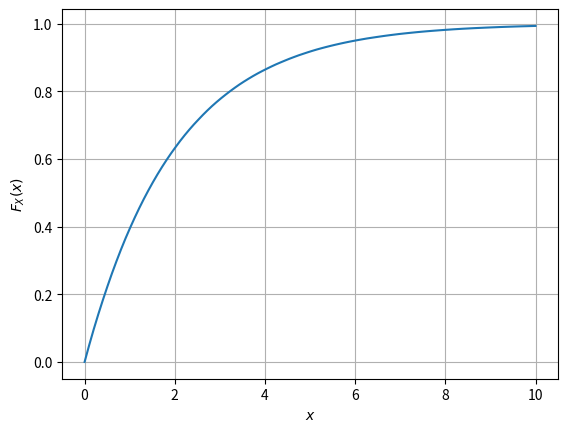

Here is the Python script that generated this plot: (Note: this script raises an exception after producing the figure.)
import numpy as np
import matplotlib.pyplot as plt

#if using termux
#import subprocess
#import shlex
#end if


maxrange=100
maxlim=10.0
x = np.linspace(0,maxlim,maxrange)    #points on the x axis
simlen = int(1e6) #number of samples
err = [] #declaring probability list
pdf = [] #declaring pdf list
h = 2*maxlim/(maxrange-1);
x1_var = np.random.normal(0, 1, simlen)
x2_var = np.random.normal(0, 1, simlen)
v_var = x1_var**2 + x2_var**2

for i in range(0,maxrange):
	err_ind = np.nonzero(v_var < x[i]) #checking probability condition
	err_n = np.size(err_ind) #computing the probability
	err.append(err_n/simlen) #storing the probability values in a list
	
pdf = np.gradient(err, x, edge_order=2)

plt.plot(x.T,err)   #plotting the CDF
plt.grid()          #creating the grid
plt.xlabel('$x$')
plt.ylabel('$F_X(x)$')

plt.savefig('../figs/ch4_squarescdf.pdf')
plt.savefig('../figs/ch4_squarescdf.png')

plt.show()
plt.close()
	
plt.plot(x,pdf)             # plotting estimated PDF
plt.grid() #creating the grid
plt.xlabel('$x_i$')
plt.ylabel('$p_X(x_i)$')

plt.savefig('../figs/ch4_squarespdf.pdf')
plt.savefig('../figs/ch4_squarespdf.png')

plt.show()

